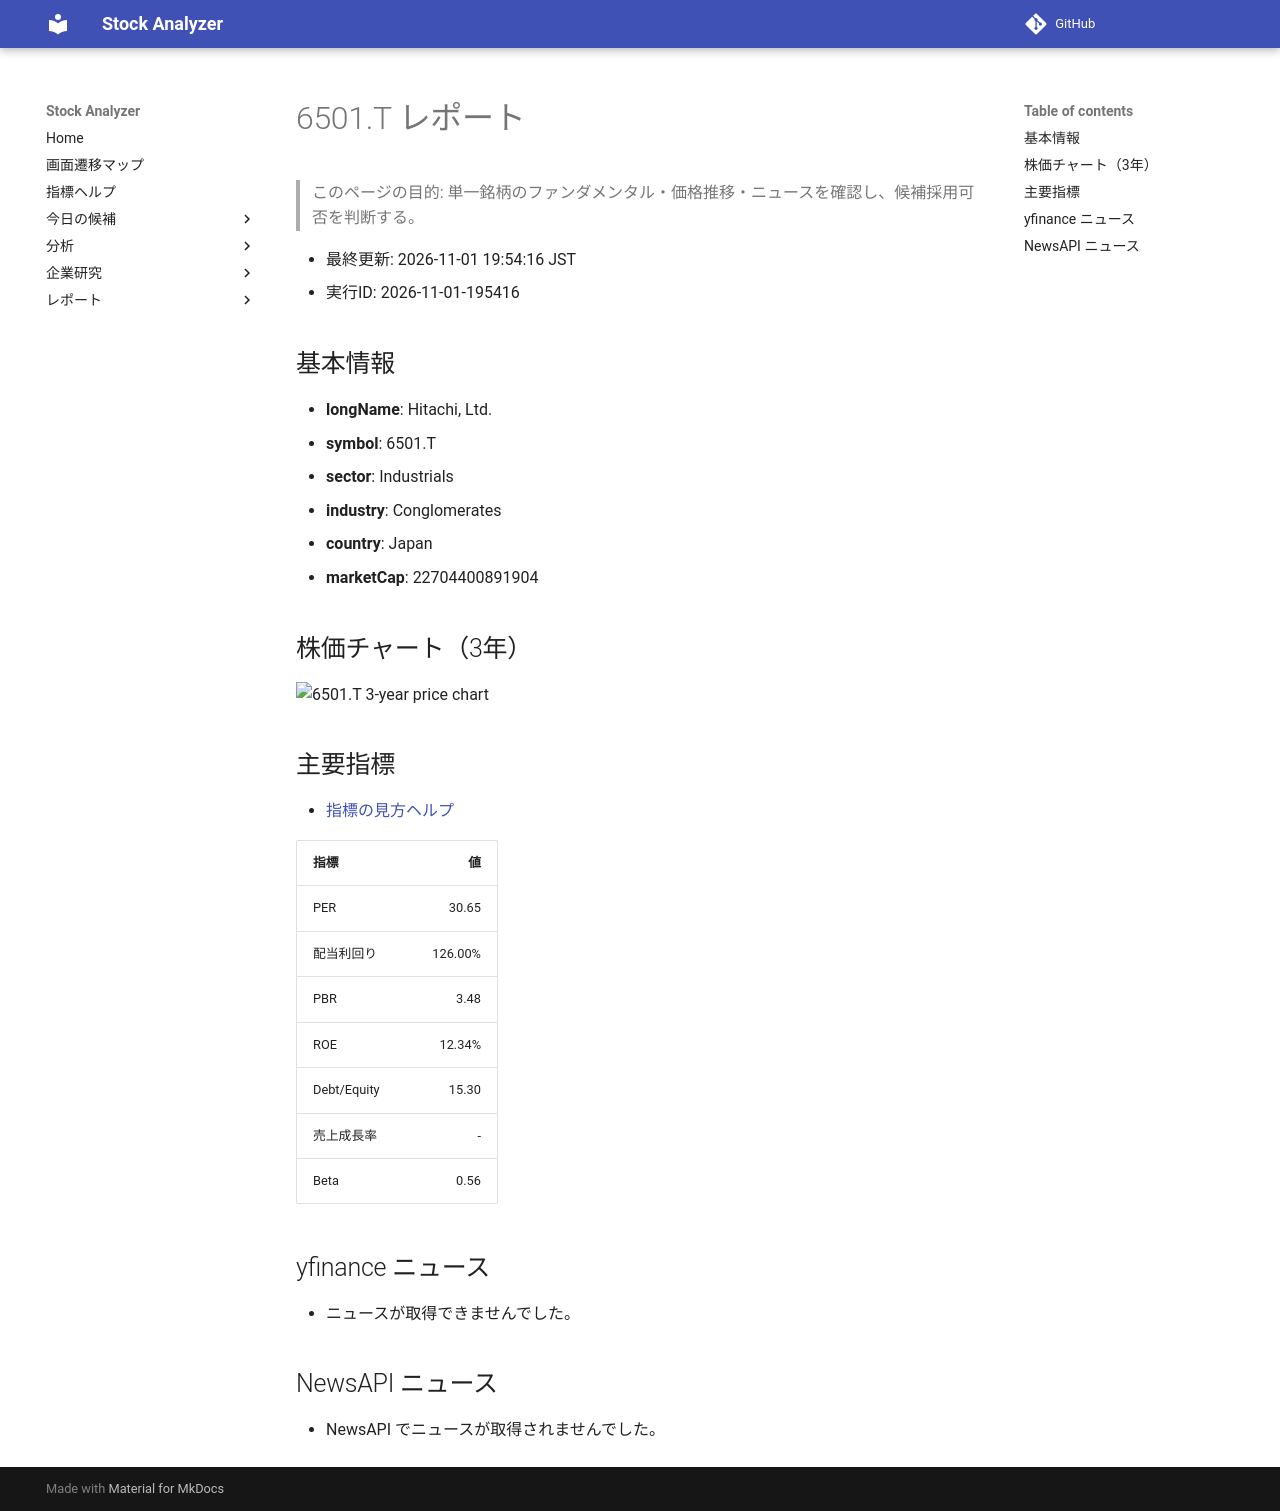

repository: Yumi-note/Making-APP · page: reports/2026-11-01/195416/6501_T/index.html · generator: mkdocs

# 6501.T レポート

> このページの目的: 単一銘柄のファンダメンタル・価格推移・ニュースを確認し、候補採用可否を判断する。

- 最終更新: 2026-11-01 19:54:16 JST
- 実行ID: 2026-11-01-195416

## 基本情報

- **longName**: Hitachi, Ltd.
- **symbol**: 6501.T
- **sector**: Industrials
- **industry**: Conglomerates
- **country**: Japan
- **marketCap**: 22704400891904

## 株価チャート（3年）

![6501.T 3-year price chart](6501_T_3y.png)

## 主要指標

- [指標の見方ヘルプ](../../../../indicators.md)

| 指標 | 値 |
|---|---:|
| PER | 30.65 |
| 配当利回り | 126.00% |
| PBR | 3.48 |
| ROE | 12.34% |
| Debt/Equity | 15.30 |
| 売上成長率 | - |
| Beta | 0.56 |

## yfinance ニュース

- ニュースが取得できませんでした。

## NewsAPI ニュース

- NewsAPI でニュースが取得されませんでした。
